Run: headless pygame with SDL's dummy video driver; simulated clock (each Clock.tick advances the game by its frame time, no real sleeping); random seed 0; keys injected as events and as key.get_pressed() state; no mouse input.
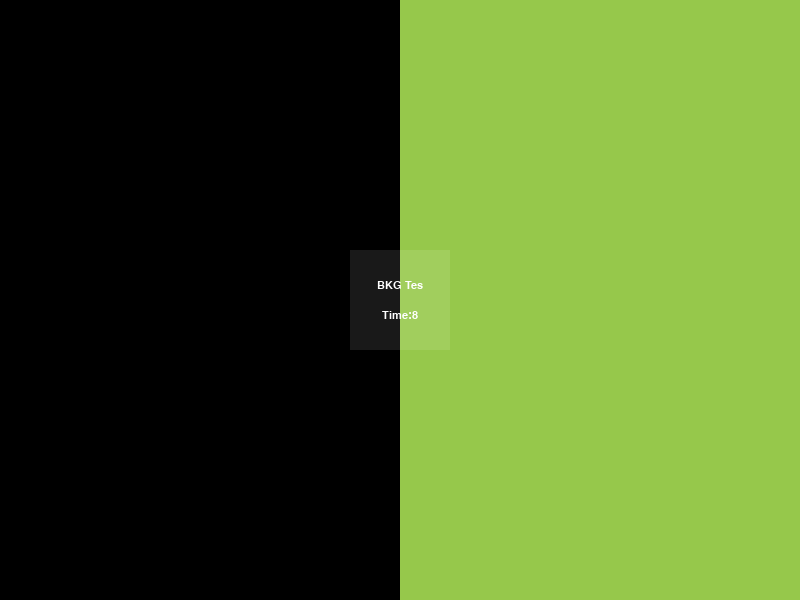
Frame 1 of 4 · flips 1–60 · no input
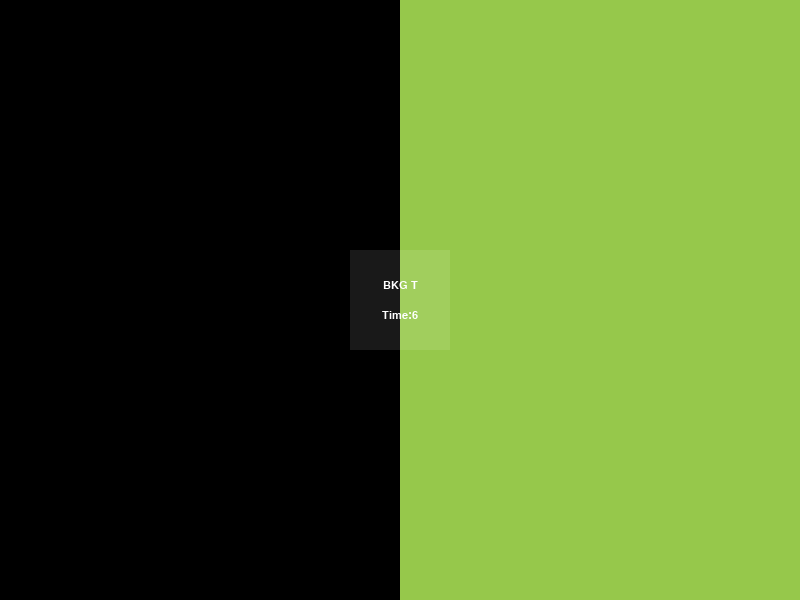
Frame 2 of 4 · flips 61–180 · tapped SPACE, RETURN · held RIGHT (→), D
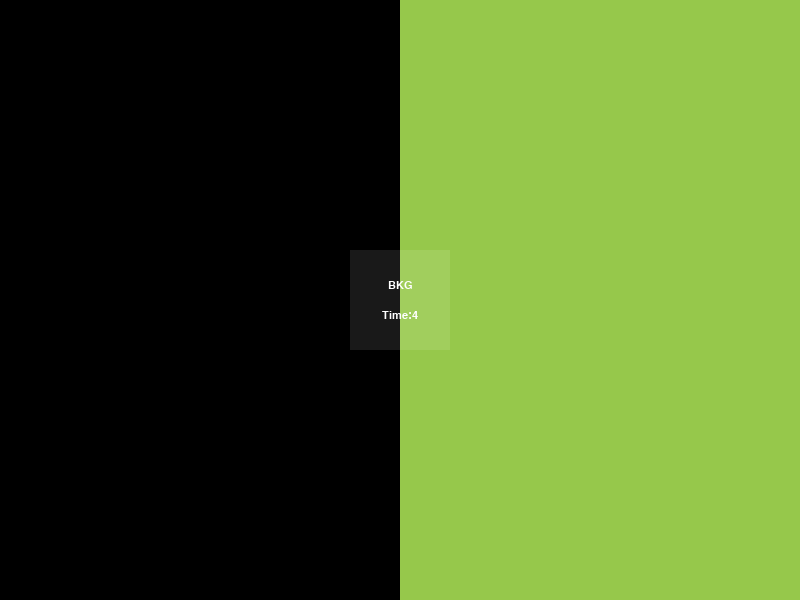
Frame 3 of 4 · flips 181–300 · held DOWN (↓), S
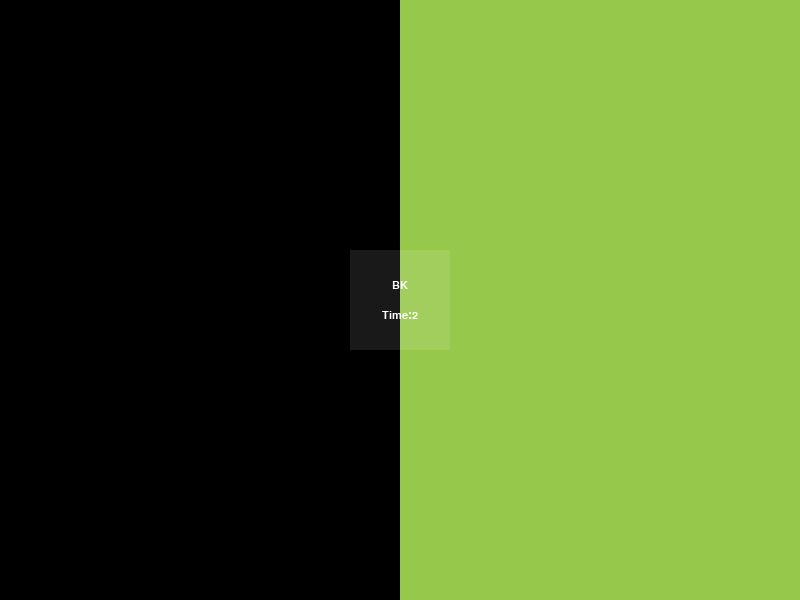
Frame 4 of 4 · flips 301–420 · held LEFT (←), A, UP (↑), W

The pygame program that drew these frames:

#tester2

import pygame

#Screen
DISPLAY_W = 800
DISPLAY_H = 600
screen = pygame.display.set_mode((DISPLAY_W, DISPLAY_H))

bkgSurface1 = pygame.Surface((DISPLAY_W // 2, DISPLAY_H))
bkgSurface2 = pygame.Surface((DISPLAY_W // 2, DISPLAY_H))

alpha = 25
alphaSurface = pygame.Surface((100, 100), flags=pygame.SRCALPHA)
white = (255, 255, 255)
gray = (150, 150, 150)

clock = pygame.time.Clock()

running = True

time = 10
count = 0

text2 = 'BKG Test'

def reduceTime(time):
    
    if count % 56 == 0:
        time -= 1

    if time == 0:
        time = 10
        
    return time

def delChar(text2):

    if count % 70 == 0:
        text2 = text2.rstrip(text2[-1])

    if text2 == '':
        text2 = 'BKG Test'

    return text2

def printText(font, text, color, pos, x, y):
        
        font = font
        text = font.render(text, True, color)
        textRect = text.get_rect()
        
        if pos == 'topleft':
            textRect.topleft = (x, y)
        if pos == 'topright':
            textRect.topright = (x, y)
        if pos == 'bottomleft':
            textRect.bottomleft = (x, y)
        if pos == 'bottomright':
            textRect.bottomright = (x, y)
        if pos == 'center':
            textRect.center = (x, y)

        alphaSurface.blit(text, textRect)

#Running loop
while running == True:

    pygame.init()

    for event in pygame.event.get():
        if event.type == pygame.QUIT:
            running = False
            pygame.quit()
    
    text = 'Time:' + str(time)
    
    
    font = pygame.font.SysFont('OCR A Extended', 16)

    printText(font, text2, white, 'center', 50, 35)
    printText(font, text, white, 'center', 50, 65)

    time = reduceTime(time)
    text2 = delChar(text2)

    screen.blit(bkgSurface1, (DISPLAY_W // 2, 0))
    screen.blit(bkgSurface2, (0, 0))
    screen.blit(alphaSurface, (350, 250))
    bkgSurface1.fill(pygame.Color(150, 200, 75))
    bkgSurface2.fill(pygame.Color(0, 0, 0))
    alphaSurface.fill(pygame.Color(255, 255, 255, alpha))
    pygame.display.flip()

    count += 1
    clock.tick(100)
